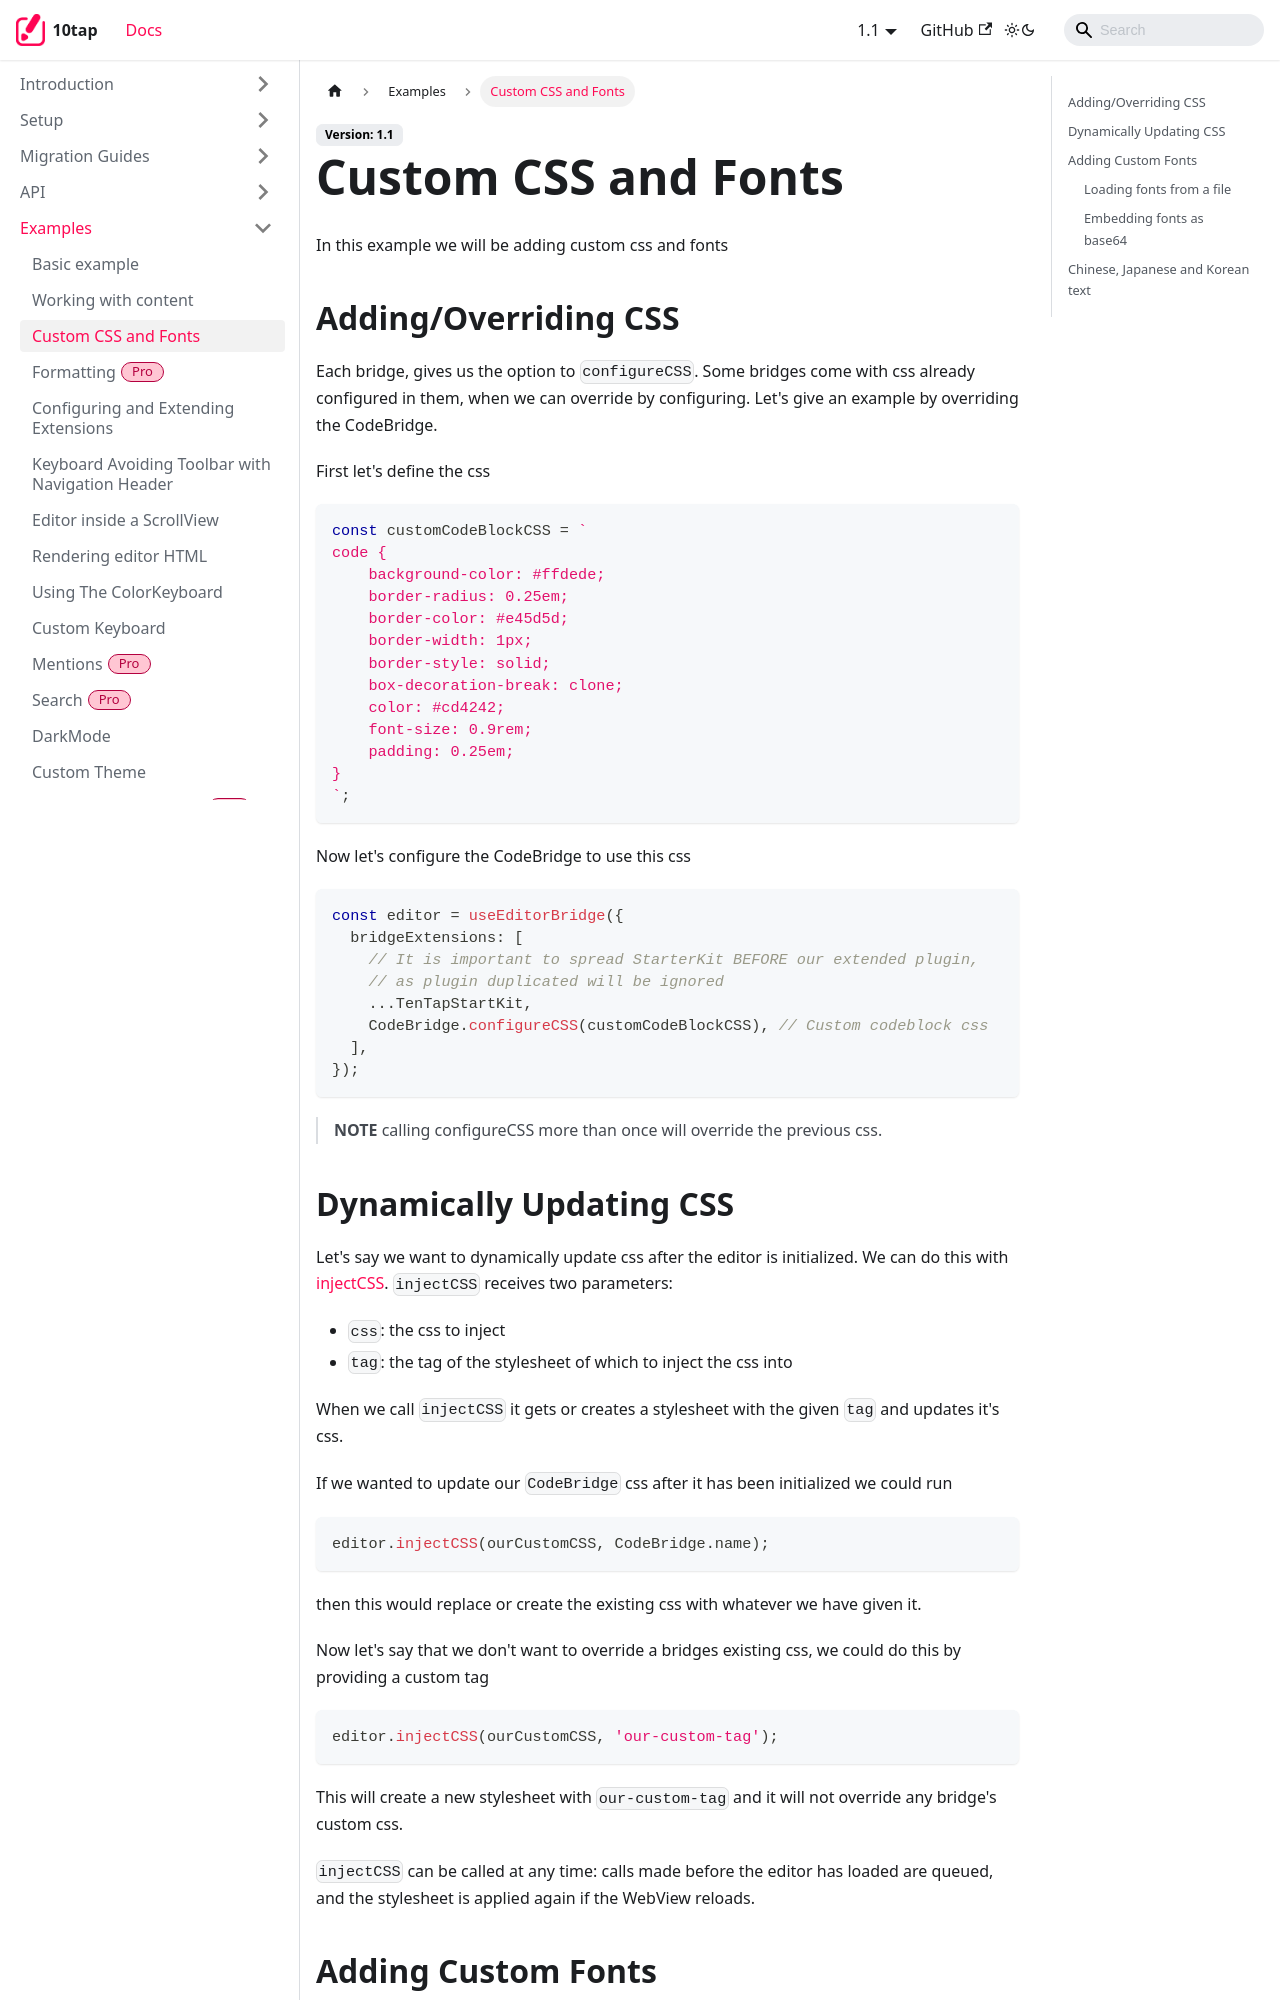

repository: 10play/10tap-editor · page: docs/examples/customCss.html · generator: docusaurus

---
description: Adding or overriding editor CSS and loading custom fonts, including CJK text.
sidebar_position: 2
---

# Custom CSS and Fonts

In this example we will be adding custom css and fonts

## Adding/Overriding CSS

Each bridge, gives us the option to `configureCSS`. Some bridges come with css already configured in them, when we can override by configuring.
Let's give an example by overriding the CodeBridge.

First let's define the css

```ts
const customCodeBlockCSS = `
code {
    background-color: #ffdede;
    border-radius: 0.25em;
    border-color: #e45d5d;
    border-width: 1px;
    border-style: solid;
    box-decoration-break: clone;
    color: #cd4242;
    font-size: 0.9rem;
    padding: 0.25em;
}
`;
```

Now let's configure the CodeBridge to use this css

```tsx
const editor = useEditorBridge({
  bridgeExtensions: [
    // It is important to spread StarterKit BEFORE our extended plugin,
    // as plugin duplicated will be ignored
    ...TenTapStartKit,
    CodeBridge.configureCSS(customCodeBlockCSS), // Custom codeblock css
  ],
});
```

> <strong>NOTE</strong> calling configureCSS more than once will override the previous css.

## Dynamically Updating CSS

Let's say we want to dynamically update css after the editor is initialized.
We can do this with [injectCSS](../api/EditorBridge.md#injectcss).
`injectCSS` receives two parameters:

- `css`: the css to inject
- `tag`: the tag of the stylesheet of which to inject the css into

When we call `injectCSS` it gets or creates a stylesheet with the given `tag` and updates it's css.

If we wanted to update our `CodeBridge` css after it has been initialized we could run

```ts
editor.injectCSS(ourCustomCSS, CodeBridge.name);
```

then this would replace or create the existing css with whatever we have given it.

Now let's say that we don't want to override a bridges existing css, we could do this by providing a custom tag

```ts
editor.injectCSS(ourCustomCSS, 'our-custom-tag');
```

This will create a new stylesheet with `our-custom-tag` and it will not override any bridge's custom css.

`injectCSS` can be called at any time: calls made before the editor has loaded are queued, and the stylesheet is applied again if the WebView reloads.
